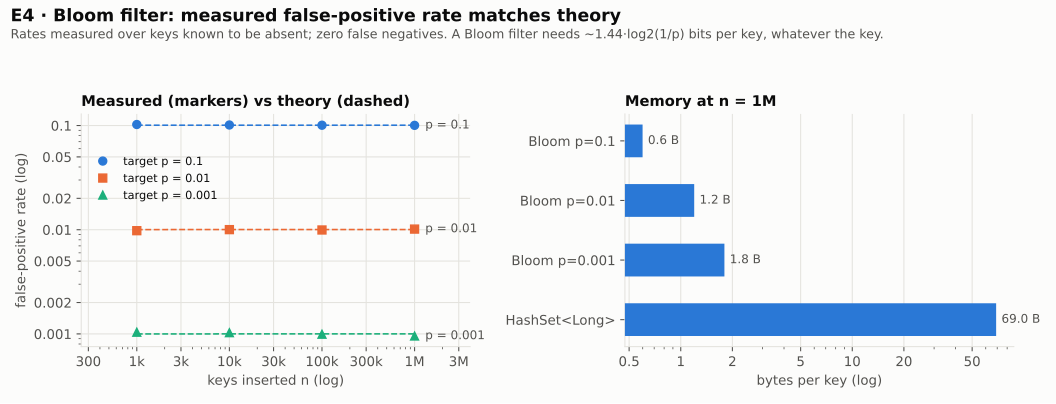

Data behind this chart, as committed beside it:
n, target_fpp, m_bits, k, bits_per_key, measured_fpp, theoretical_fpp, probe_ns_median, hashset_probe_ns_median, hashset_bytes_per_key, bloom_bytes_per_key
1000, 0.1, 4793, 3, 4.793, 0.1023, 0.1007, 15.03, 7.183, 64.27, 0.6
1000, 0.01, 9586, 7, 9.586, 0.009789, 0.01003, 17.54, 7.183, 64.27, 1.2
1000, 0.001, 14378, 10, 14.38, 0.001039, 0.0009998, 17.2, 7.183, 64.27, 1.8
10000, 0.1, 47926, 3, 4.793, 0.1012, 0.1007, 14.99, 8.85, 62.56, 0.5992
10000, 0.01, 95851, 7, 9.585, 0.01002, 0.01004, 17.63, 8.85, 62.56, 1.198
10000, 0.001, 143776, 10, 14.38, 0.001027, 0.001, 17.19, 8.85, 62.56, 1.798
100000, 0.1, 479253, 3, 4.793, 0.1007, 0.1007, 15.25, 7.686, 66.49, 0.5991
100000, 0.01, 958506, 7, 9.585, 0.009941, 0.01004, 18.44, 7.686, 66.49, 1.198
100000, 0.001, 1437759, 10, 14.38, 0.000993, 0.001, 18.22, 7.686, 66.49, 1.797
1000000, 0.1, 4792530, 3, 4.793, 0.1004, 0.1007, 16.38, 14.14, 69, 0.5991
1000000, 0.01, 9585059, 7, 9.585, 0.01014, 0.01004, 19.67, 14.14, 69, 1.198
1000000, 0.001, 14377588, 10, 14.38, 0.000954, 0.001, 19.25, 14.14, 69, 1.797
